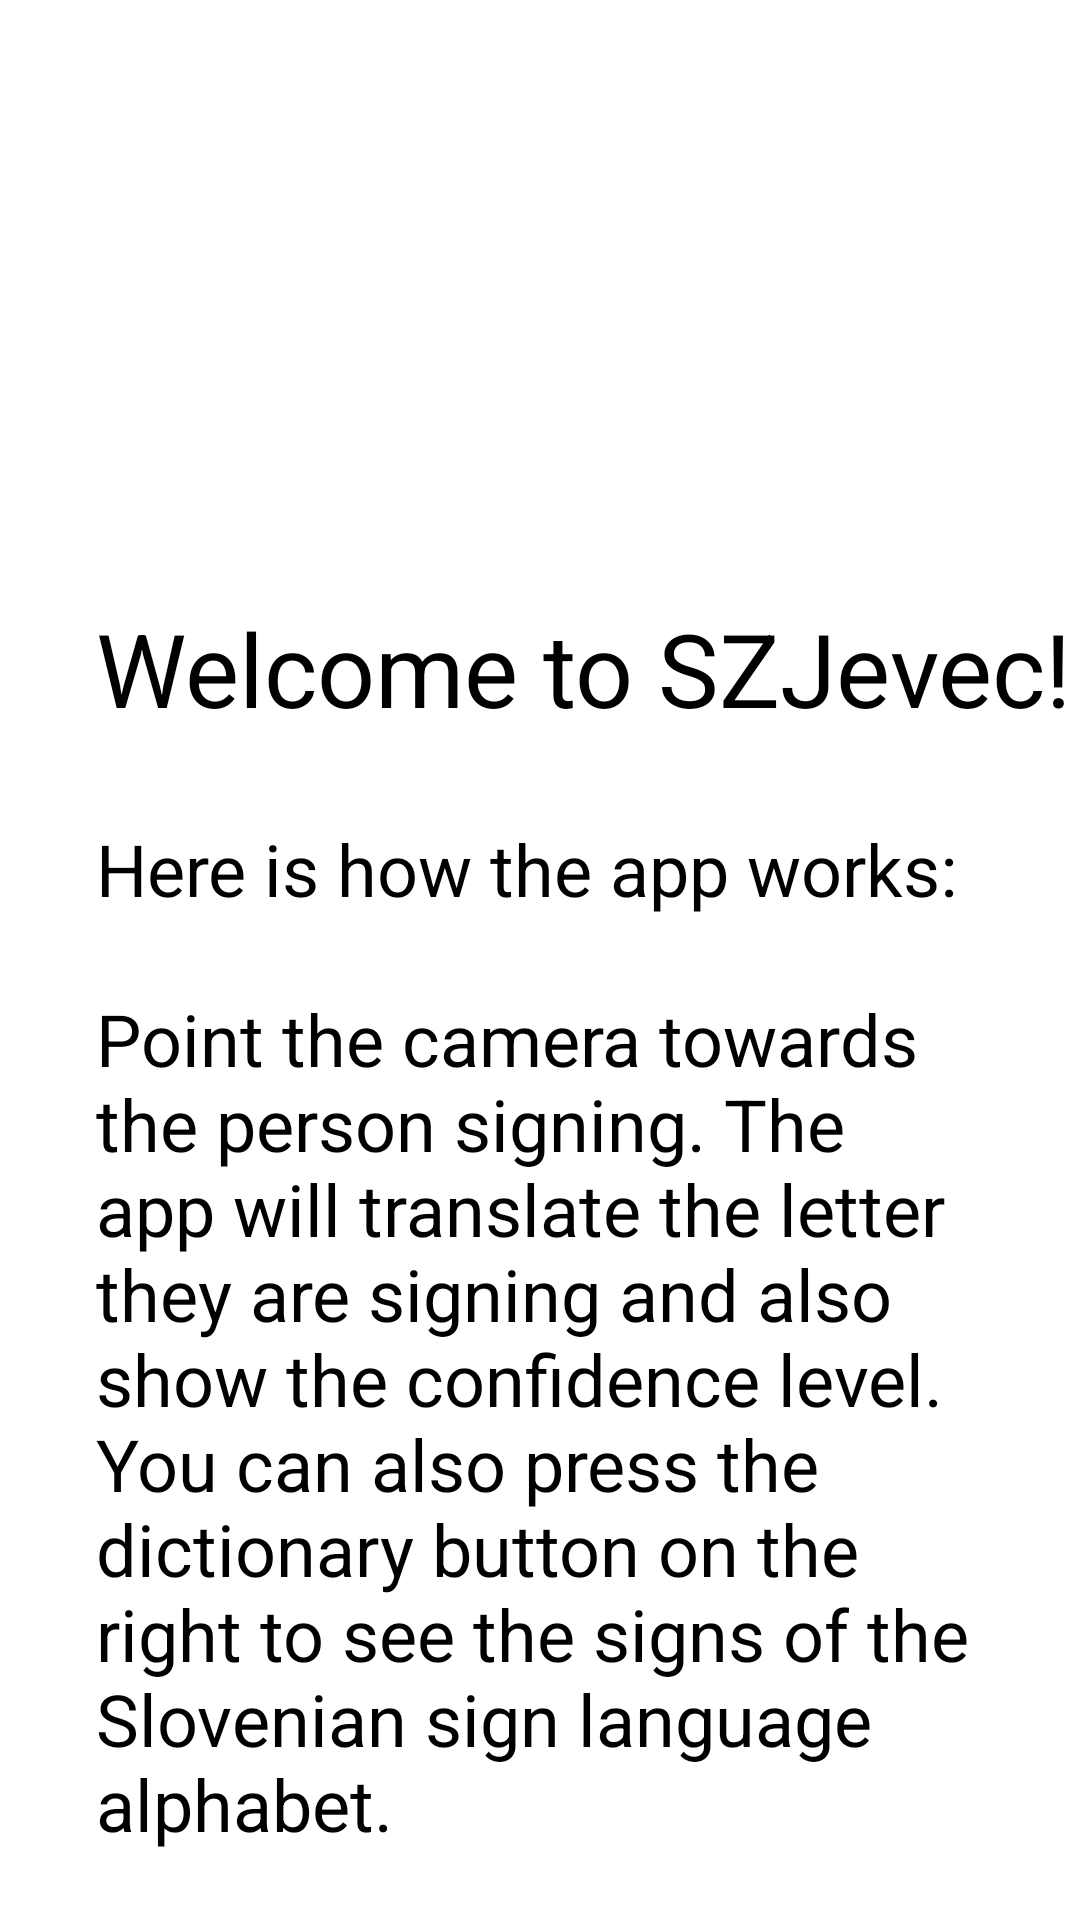

Layout XML and referenced resources for this Android screen:
<!-- AndroidManifest.xml: application theme Theme.SZJevec -->
<!-- res/layout/fragment_overlay_information.xml -->
<?xml version="1.0" encoding="utf-8"?>
<RelativeLayout xmlns:android="http://schemas.android.com/apk/res/android"
    xmlns:app="http://schemas.android.com/apk/res-auto"
    android:layout_width="match_parent"
    android:layout_height="match_parent"
    android:background="@color/white">

    <ImageView
        android:id="@+id/buttonClose"
        android:layout_width="80dp"
        android:layout_height="80dp"
        android:layout_alignParentTop="true"
        android:layout_alignParentEnd="true"
        app:srcCompat="@drawable/close_icon" />

    <TextView
        android:id="@+id/textView"
        android:layout_width="wrap_content"
        android:layout_height="wrap_content"
        android:layout_alignParentStart="true"
        android:layout_alignParentTop="true"
        android:layout_alignParentEnd="true"
        android:layout_centerInParent="true"
        android:layout_marginStart="32dp"
        android:layout_marginTop="200dp"
        android:text="@string/welcome"
        android:textColor="@color/black"
        android:textSize="34sp" />

    <TextView
        android:id="@+id/textInstruction"
        android:layout_width="wrap_content"
        android:layout_height="wrap_content"
        android:layout_below="@id/textView"
        android:layout_alignParentStart="true"
        android:layout_marginStart="32dp"
        android:layout_marginEnd="32dp"
        android:layout_marginTop="28dp"
        android:text="@string/instructions"
        android:textColor="@color/black"
        android:textSize="24sp" />

</RelativeLayout>
<!-- resources referenced by this layout -->
<resources>
  <color name="black">#FF000000</color>
  <color name="white">#FFFFFFFF</color>
  <string name="instructions">Here is how the app works:\n\nPoint the camera towards the person signing. The app will translate the letter they are signing and also show the confidence level. You can also press the dictionary button on the right to see the signs of the Slovenian sign language alphabet.</string>
  <string name="welcome">Welcome to SZJevec!</string>
  <style name="Theme.SZJevec" parent="Theme.MaterialComponents.DayNight.DarkActionBar">
          
          <item name="colorPrimary">@color/purple_500</item>
          <item name="colorPrimaryVariant">@color/purple_700</item>
          <item name="colorOnPrimary">@color/white</item>
          
          <item name="colorSecondary">@color/teal_200</item>
          <item name="colorSecondaryVariant">@color/teal_700</item>
          <item name="colorOnSecondary">@color/black</item>
          
          <item name="android:statusBarColor">?attr/colorPrimaryVariant</item>
          
      </style>
  <color name="purple_500">#FF6200EE</color>
  <color name="purple_700">#FF3700B3</color>
  <color name="teal_200">#FF03DAC5</color>
  <color name="teal_700">#FF018786</color>
</resources>
